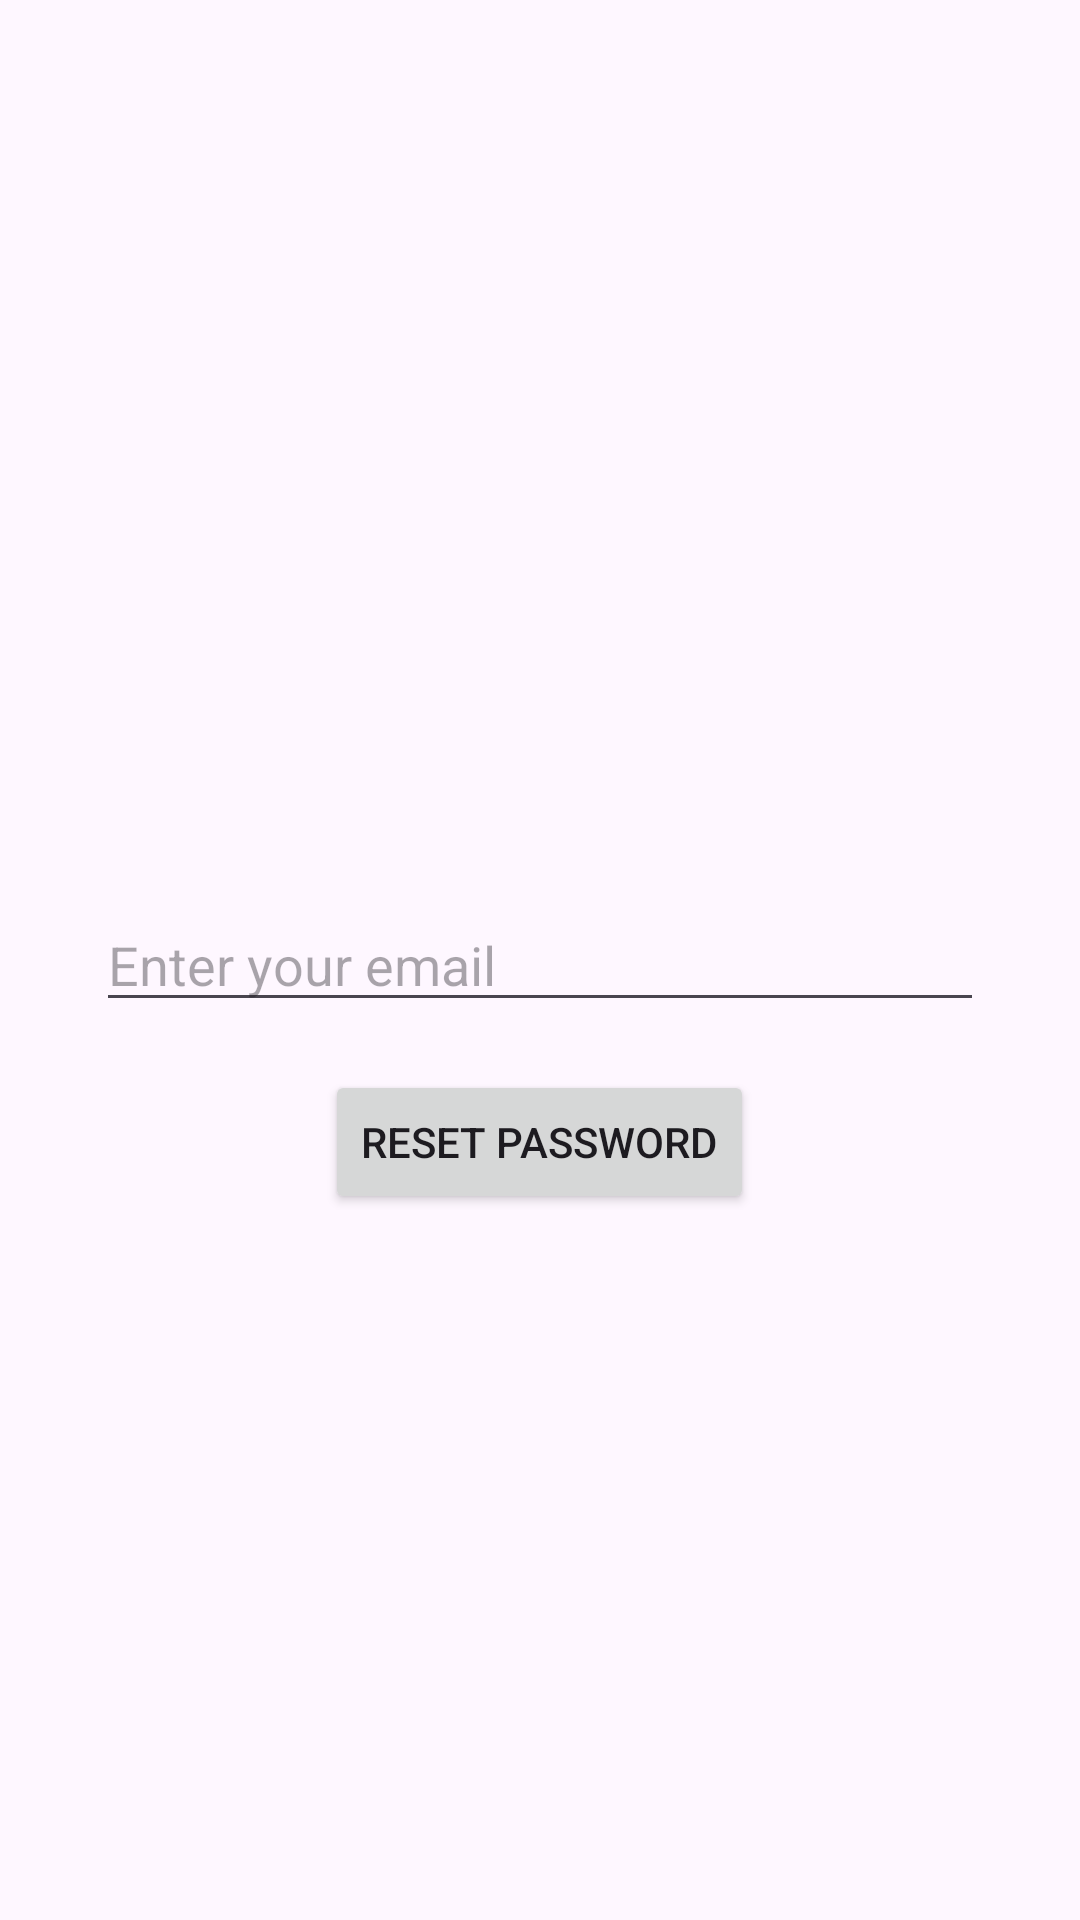

Reconstruct the res/layout file that produces this screen, plus the resources it refers to.
<!-- AndroidManifest.xml: application theme Theme.Ecomerce -->
<!-- res/layout/activity_reset_password.xml -->
<?xml version="1.0" encoding="utf-8"?>
<RelativeLayout xmlns:android="http://schemas.android.com/apk/res/android"
    android:layout_width="match_parent"
    android:layout_height="match_parent">

    <EditText
        android:id="@+id/emailEditText"
        android:layout_width="match_parent"
        android:layout_height="wrap_content"
        android:layout_centerVertical="true"
        android:layout_marginStart="32dp"
        android:layout_marginEnd="32dp"
        android:hint="Enter your email"
        android:inputType="textEmailAddress" />

    <Button
        android:id="@+id/resetButton"
        android:layout_width="wrap_content"
        android:layout_height="wrap_content"
        android:layout_below="@id/emailEditText"
        android:layout_centerHorizontal="true"
        android:layout_marginTop="16dp"
        android:onClick="resetPassword"
        android:text="Reset Password" />

</RelativeLayout>
<!-- resources referenced by this layout -->
<resources>
  <style name="Theme.Ecomerce" parent="Base.Theme.Ecomerce" />
  <style name="Base.Theme.Ecomerce" parent="Theme.Material3.DayNight.NoActionBar">
          
          
      </style>
</resources>
